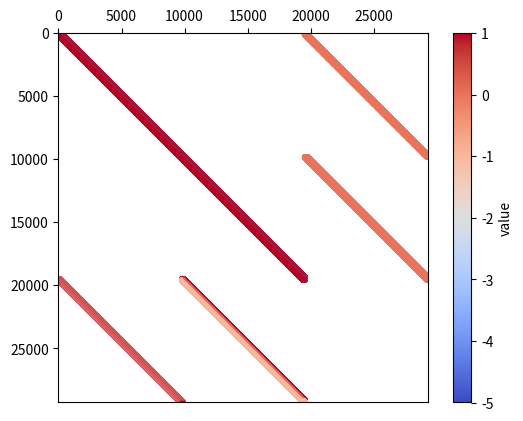
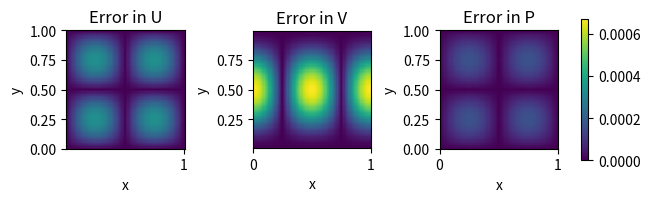
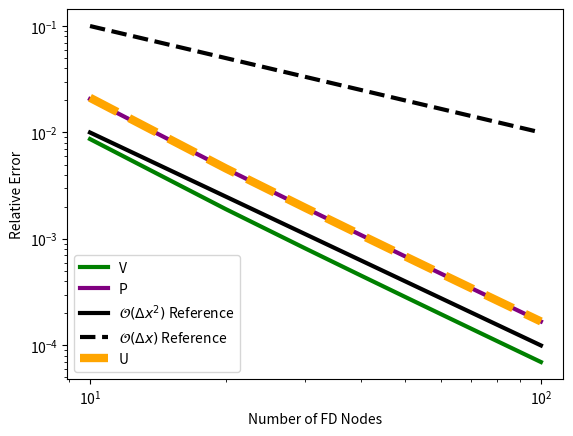
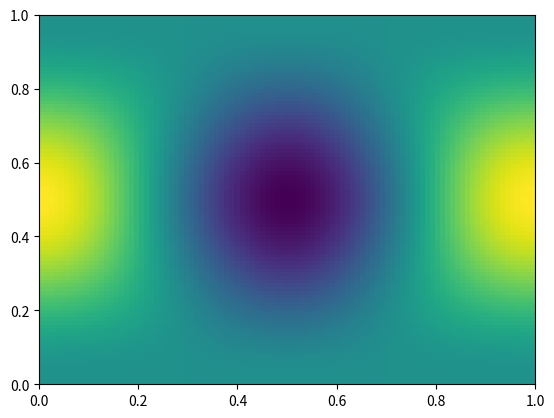

Generate these figures, in order, with matplotlib: (Note: this script raises an exception after producing the figures.)
import numpy as np
import scipy.sparse as sp
import scipy.sparse.linalg as spa
import matplotlib.pyplot as plt
from matplotlib.ticker import MultipleLocator

def buildGrids(x, y, Nc, Nr):
    dx = (x[1]-x[0])/(Nc)
    x_1 = np.linspace(x[0]+dx, x[1], Nc)
    x_2 = np.linspace(x[0]+dx/2, x[1]-dx/2, Nc)
    y_1 = np.linspace(y[0]+dx, y[1]-dx, Nr-1)
    y_2 = np.linspace(y[0]+dx/2, y[1]-dx/2, Nr)
    
    xx_u, yy_u = np.meshgrid(x_1, y_2, indexing ='xy')
    xx_v, yy_v = np.meshgrid(x_2, y_1, indexing ='xy')
    xx_p, yy_p = np.meshgrid(x_2, y_2, indexing ='xy')
    
    #O = np.zeros((Nc, Nr))
    
    ugrids = [xx_u, yy_u]
    vgrids = [xx_v, yy_v]
    pgrids = [xx_p, yy_p]

    return ugrids, vgrids, pgrids

def coloredSpy(A, colormap = "coolwarm", filepath = "Images\\Spy.png"):
    #plt.spy(A, markersize=4, marker='.')
    fig, ax = plt.subplots()
    sc = ax.scatter(A.col, A.row, c=A.data, s=8, cmap=colormap, marker="s")
    ax.set_xlim(-0.5, A.shape[1] - 0.5)
    ax.set_ylim(A.shape[0] - 0.5, -0.5)      # row 0 at the top, like spy
    ax.set_aspect("equal")
    ax.xaxis.tick_top()                       # optional: matches spy's axis placement
    fig.colorbar(sc, ax=ax, label="value")
    plt.savefig(filepath)
    plt.close(fig)
    return 0

def buildLaplacian(Nr, Nc, u_mat = False):
    row, col, val = [], [], []
    # Build the basic Laplacian
    for i in range(Nr):
        for j in range(Nc):
            if u_mat and ( i == 0 or i==Nr-1): # apply dirichlet BC for U
                row.append(Nc*i+j); col.append(Nc*i+j); val.append(-5.0)
            else:    
                row.append(Nc*i+j); col.append(Nc*i+j); val.append(-4.0)
            row.append(Nc*i+j); col.append(Nc*i+(j-1)%Nc); val.append(1.0) # loop back for periodicity
            row.append(Nc*i+j); col.append(Nc*i+(j+1)%Nc); val.append(1.0) # loop back for periodicity
            if i > 0: # Dirichlet BCs for bottom
                row.append(Nc*i+j); col.append(Nc*i+j-Nc); val.append(1.0)
            if i < Nr-1: # Dirichlet BCs for top
                row.append(Nc*i+j); col.append(Nc*i+j+Nc); val.append(1.0)
    # Apply BCs to rows
    A = sp.coo_array((val, (row, col)), shape=(Nr*Nc, Nr*Nc))
    return A

def buildDeriv(Nr,Nc, dir = 'x', p_mat= False):
    row, col, val = [], [], []
    # Build the basic Laplacian
    if dir =='x':
        for i in range(Nr):
            for j in range(Nc):
                if p_mat:
                    row.append(Nc*i+j); col.append(Nc*i+(j+1) % Nc); val.append(1.0) # loop back for periodicity
                    row.append(Nc*i+j); col.append(Nc*i+(j) % Nc); val.append(-1.0) # loop back for periodicity
                else:
                    row.append(Nc*i+j); col.append(Nc*i+(j-1) % Nc); val.append(-1.0) # loop back for periodicity
                    row.append(Nc*i+j); col.append(Nc*i+(j) % Nc); val.append(1.0) # loop back for periodicity
        A = sp.coo_array((val, (row, col)), shape=(Nr*Nr, Nr*Nc))
    if dir =='y':
        for i in range(Nr):
            for j in range(Nc):
                if p_mat:
                    row.append(Nc*i+j); col.append(Nc*i+j); val.append(-1.0)
                    row.append(Nc*i+j); col.append(Nc*i+j+Nc); val.append(1.0)
                else:
                    if i == 0:
                        row.append(Nc*i+j); col.append(Nc*i+j); val.append(1.0)                        
                    elif i == Nr-1:
                        row.append(Nc*i+j); col.append(Nc*i+j-Nc); val.append(-1.0)
                    else:
                        row.append(Nc*i+j); col.append(Nc*i+j); val.append(1.0)
                        row.append(Nc*i+j); col.append(Nc*i+j-Nc); val.append(-1.0)
        if p_mat:
            if Nc < Nr:
                A = sp.coo_array((val, (row, col)))
            else:
                 A = sp.coo_array((val, (row, col)))
        elif Nc > Nr:
            A = sp.coo_array((val, (row, col)))
        else:
            A = sp.coo_array((val, (row, col)))
    return A

def sysAssembly(mu, Nc, Nr, x, y, f, g, U_top, V_top, U_bot, V_bot, verbose=False, spy=False):
    dx = (x[1]-x[0])/(Nr)

    # Calculate each block matrix and Build A
    L_u = mu*buildLaplacian(Nr, Nc, u_mat = True)
    L_v = mu*buildLaplacian(Nr-1,Nc)
    G_x = -1.0*buildDeriv(Nr, Nc, dir = 'x', p_mat = True)
    G_y = -1.0*buildDeriv(Nr-1,Nc, dir = 'y', p_mat = True)
    D_x = buildDeriv(Nr, Nc, dir = 'x') #buildDeriv(Nx-1, Ny-1, direction = 'x')
    D_y = buildDeriv(Nr,Nc, dir = 'y') #buildDeriv(Nx-1, Ny-2, direction = 'y')
    
    # print(L_u.shape)
    # print(L_v.shape)
    # print(G_x.shape)
    # print(G_y.shape)
    # print(D_x.shape)
    # print(D_y.shape)

    pin = False
    if pin:
        G_x_pinned = G_x + sp.coo_array(([-1], ([0],[0])), shape=(Nr*Nr, Nr*Nc))
        A_grid = [[L_u, None, dx*G_x_pinned],
                  [None, L_v, dx*G_y],
                  [D_x, D_y, None]] # Need to revisit how we are building D, it doesn't match G_x.T and it should (at least need to understand where we went wrong)
                  #[G_x.T, G_y.T, None]]
    else:
         A_grid = [[L_u, None, dx*G_x],
                          [None, L_v, dx*G_y],
                          [D_x, D_y, None]] # Need to revisit how we are building D, it doesn't match G_x.T and it should (at least need to understand where we went wrong)
                          #[G_x.T, G_y.T, None]]        

    A = sp.block_array(A_grid, format = 'coo')

    if spy:
        coloredSpy(A)

    u_grid, v_grid, p_grid = buildGrids(x, y, Nc, Nr)
    F = f(u_grid[0], u_grid[1])*dx**2 # Forcing in X
    G = g(v_grid[0], v_grid[1])*dx**2 # Forcing in Y
    O = np.zeros((Nc, Nr))

    # apply BCs to forcing matricies
    F[0,:] -= 2*U_bot   # Ghost point for u
    G[0,:] -= mu*V_bot  # Dirichlet value
    O[0,:] += V_bot     # dirichlet
    F[-1,:] -= 2*U_top
    G[-1,:] -= mu*V_top
    O[-1,:] -= V_top

    b = np.hstack((F.flatten(),G.flatten(),O.flatten()))
       
    return A, b

def StokesSolver(mu, Nx, Ny, x, y, f, g, U_y_0, V_y_0, U_y_L, V_y_L, verbose = False, make_spy = False):
    Nr = Ny - 1
    Nc = Nx - 1
    dx = (x[1]-x[0])/(Nx-1) # distance between nodes on type 1 grid (and type two grid)
    if verbose:
        print("Building Linear System...", end='\r')
    A, b = sysAssembly(mu, Nc, Nr, x, y, f, g, U_y_0, V_y_0, U_y_L, V_y_L, spy=make_spy)
    A = A.tocsr()
    if verbose:
        print("Linear System Built.           ", end='\n')
        print("Solving for velocities...", end='\r')
    # Solve
    x = spa.spsolve(A, b)
    # x, exit_code = spa.gmres(A, b)
    if verbose:
        print("Velocities solved.              ", end='\n')
    U = x[0:Nc*Nr]
    V = x[Nc*Nr:(Nc*Nr+(Nr-1)*(Nc))]
    P = x[(Nc*Nr+(Nr-1)*(Nc)):]

    P = P - np.mean(P)

    # Put U, V, P into expected shapes
    U = U.reshape(Nr,Nc)
    V = V.reshape((Nr-1, Nc))
    P = P.reshape(Nr,Nc)

    return U, V, P

def grid_eval(u, v, p, Nx, Ny, x, y):
    dx = (x[1]-x[0])/(Nx-1)
    Nc = Nx - 1
    Nr = Ny - 1

    u_grids, v_grids, p_grids = buildGrids(x, y, Nc, Nr)

    U = u(u_grids[0], u_grids[1])
    V = v(v_grids[0], v_grids[1])
    P = p(p_grids[0], p_grids[1])

    u_grids.append(U)
    v_grids.append(V)
    p_grids.append(P)

    return u_grids, v_grids, p_grids

def bcApply(u,v, BCs):
    U = np.hstack((u[:,-1:],u)) # Apply Periodic BC in U
    V = np.vstack((BCs[0]*np.ones((1,v.shape[1])),v,BCs[1]*np.ones((1,v.shape[1])))) # Apply Dirichlet BCs in Y
    return U, V

def gridInterp(u,v, BCs):
    u_temp, v_temp = bcApply(u,v, BCs)
    u_vec = np.zeros((u_temp.shape[0], u_temp.shape[1]-1))
    v_vec = np.zeros((v_temp.shape[0]-1, v_temp.shape[1]))
    for i in range(v_vec.shape[0]):
        u_vec[:,i] = (u_temp[:, i+1] + u_temp[:, i])/2.0
        v_vec[i,:] = (v_temp[i+1,:] + v_temp[i,:])/2.0
    return [u_vec, v_vec]

def rel_error(u_exact, u_approx):
    L_2_error = np.linalg.norm(u_exact-u_approx, ord = 'fro')/np.linalg.norm(u_exact, ord = 'fro')
    return L_2_error

def convTest(mesh_range, num_trials, exact_sol, num_Operator, x, y, BCs, filepath = 'Images\\convergence_plot.png'):
    meshes = np.floor(np.linspace(mesh_range[0], mesh_range[1], num_trials)).astype(int)
    L_2 = np.zeros((3,num_trials))
    for i in range(num_trials):
        print(f"Simulating mesh with {meshes[i]**2} nodes")
        U_temp,V_temp,P_approx = num_Operator(meshes[i])
        U_approx, V_approx = gridInterp(U_temp, V_temp, BCs)
        u_grid, v_grid, p_grid = buildGrids(x, y, meshes[i]-1, meshes[i]-1)
        xx, yy = p_grid[0], p_grid[1]
        U_exact, V_exact, P_exact = exact_sol(xx,yy)
        
        L_2[0,i] = rel_error(U_exact, U_approx) #calculate relative errors for increasingly finer meshes.
        L_2[1,i] = rel_error(V_exact, V_approx) #calculate relative errors for increasingly finer meshes.
        L_2[2,i] = rel_error(P_exact, P_approx) #calculate relative errors for increasingly finer meshes.

    fig3 = plt.figure(3)
    ax3 = plt.axes()
    plt.rcParams['lines.linewidth'] = 3 
    plt.loglog(meshes, L_2[1,:], label = "V", color = 'green')
    plt.loglog(meshes, L_2[2,:], label = "P", color = 'purple')
    plt.loglog(meshes, 1/meshes**2, label = r"$\mathcal{O}(\Delta x^2)$ Reference", color = 'black')
    plt.loglog(meshes, 1/meshes, label = r"$\mathcal{O}(\Delta x)$ Reference", color = 'black', linestyle = '--')
    plt.loglog(meshes, L_2[0,:], label = "U", color = 'orange', linestyle = '--', linewidth = 6)
    plt.legend()
    ax3.set_xlabel("Number of FD Nodes")
    ax3.set_ylabel("Relative Error")
    plt.savefig(filepath)
    return 0

def main():
    # Control Panel
    mu = 1.0 # Viscousity
    Nx = 100 # number of nodes in the type 1 grid in each direction
    x_0 = 0.0 # x left boundary
    x_L = 1.0 # x right boundary
    tp = 2*np.pi
    
    f = lambda x, y: -2*tp**2*np.sin(tp*x)*np.sin(tp*y) - tp*np.cos(tp*x)*np.sin(tp*y)
    g = lambda x, y: -2*tp**2*np.cos(tp*x)*np.cos(tp*y) + tp**2*np.cos(tp*x) - tp*np.sin(tp*x)*np.cos(tp*y)

    u_exact = lambda x,y: np.sin(tp*y) * np.sin(tp*x)
    v_exact = lambda x,y: -3.5 + np.cos(tp*x)*(np.cos(tp*y)-1)
    p_exact = lambda x,y: np.sin(tp*y) * np.sin(tp*x)

    colormap = 'viridis'

    # U and V vertical BCs, periodic
    # U horizontal BCs
    U_y_0 = 0
    U_y_L = 0
    # V horizontal BCs,
    V_y_0 = -3.5
    V_y_L = -3.5
    V_BCs = [V_y_0, V_y_L]

    # Set up the square
    Ny = Nx
    y_0, y_L = x_0, x_L # y left and right boundaries
    x, y = (x_0, x_L), (y_0, y_L)
    
    # Solve the problem
    U_approx,V_approx,P_approx = StokesSolver(mu, Nx, Ny, x, y, f, g, U_y_0, V_y_0, U_y_L, V_y_L, verbose=True, make_spy=True)

    # Error analysis
    U_bundle,V_bundle,P_bundle = grid_eval(u_exact, v_exact, p_exact, Nx, Ny, x, y)
    U_exact = U_bundle[2]
    V_exact = V_bundle[2]
    P_exact = P_bundle[2]

    U_err = np.abs(U_approx - U_exact)
    V_err = np.abs(V_approx - V_exact)
    P_err = np.abs(P_approx - P_exact)

    #vmin = min(U_approx.min(), V_approx.min(), P_approx.min())
    #vmax = max(U_approx.max(), V_approx.max(), P_approx.max())
    vmin = min(U_err.min(), V_err.min(), P_err.min())
    vmax = max(U_err.max(), V_err.max(), P_err.max())

    fig1, ax1 = plt.subplots(nrows=1, ncols=3, constrained_layout=True)
    im0 = ax1[0].pcolormesh(U_bundle[0], U_bundle[1], U_err, cmap=colormap, vmin=vmin, vmax=vmax)
    im1 = ax1[1].pcolormesh(V_bundle[0], V_bundle[1], V_err, cmap=colormap, vmin=vmin, vmax=vmax)
    im2 = ax1[2].pcolormesh(P_bundle[0], P_bundle[1], P_err, cmap=colormap, vmin=vmin, vmax=vmax)
    for ax in ax1:
        ax.set_aspect('equal')
        ax.set_xlabel("x")
        ax.set_ylabel("y")
        ax.xaxis.set_major_locator(MultipleLocator(1))
    fig1.colorbar(im0, ax=ax1, orientation='vertical', fraction=0.046, pad=0.04,  shrink=0.3)
    ax1[0].set_title('Error in U')
    ax1[1].set_title('Error in V')
    ax1[2].set_title('Error in P')
    plt.savefig("Images\\Error_Surfaces.png", bbox_inches='tight')

    # Plot convergence curve
    O_stokes = lambda Nx: StokesSolver(mu, Nx, Nx, x, y, f, g, U_y_0, V_y_0, U_y_L, V_y_L, verbose=False, make_spy=False)
    exact_sol = lambda x,y: [u_exact(x,y), v_exact(x,y), p_exact(x,y)]
    convTest([10,100], 10, exact_sol, O_stokes, x, y, V_BCs)

    # Plot mag of u
    U_vec = gridInterp(U_approx, V_approx, V_BCs)
    U_mag = np.sqrt(U_vec[0]**2 + U_vec[1]**2)
    fig = plt.figure()
    ax = plt.axes()
    im = plt.pcolormesh(P_bundle[0], P_bundle[1], U_mag, cmap = 'viridis')
    plt.streamplot(P_bundle[0], P_bundle[1], U_vec[0], U_vec[1], density = 0.5, color = "white", broken_streamlines=False, num_arrows = 5)
    ax.set_aspect('equal')
    ax.set_xlabel("x")
    ax.set_ylabel("y")
    fig.colorbar(im, ax = ax)
    plt.savefig("Images\\mag_u.png", bbox_inches='tight')

    # Profile code
    
    # Call this done

    return 0

if __name__ == "__main__":
    main()
